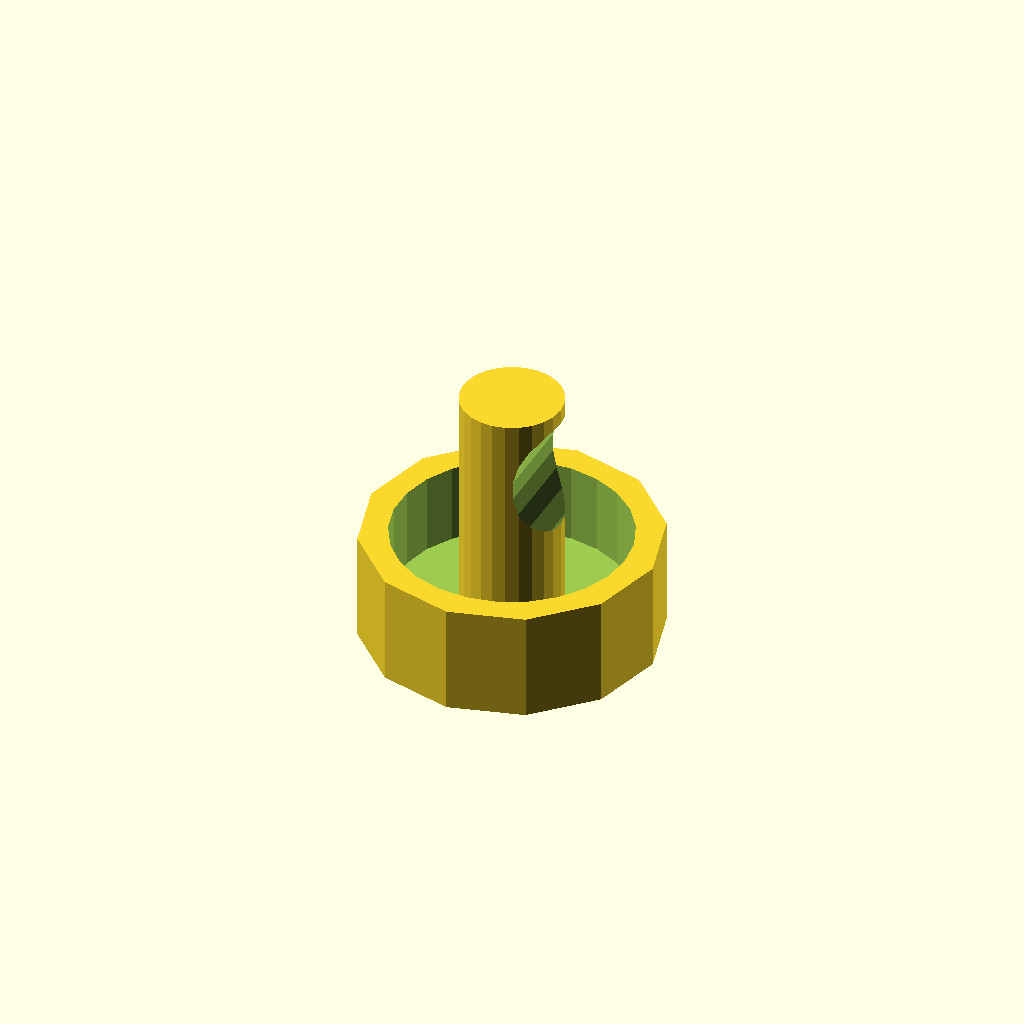
Cell 1 — every parameter at its default value.
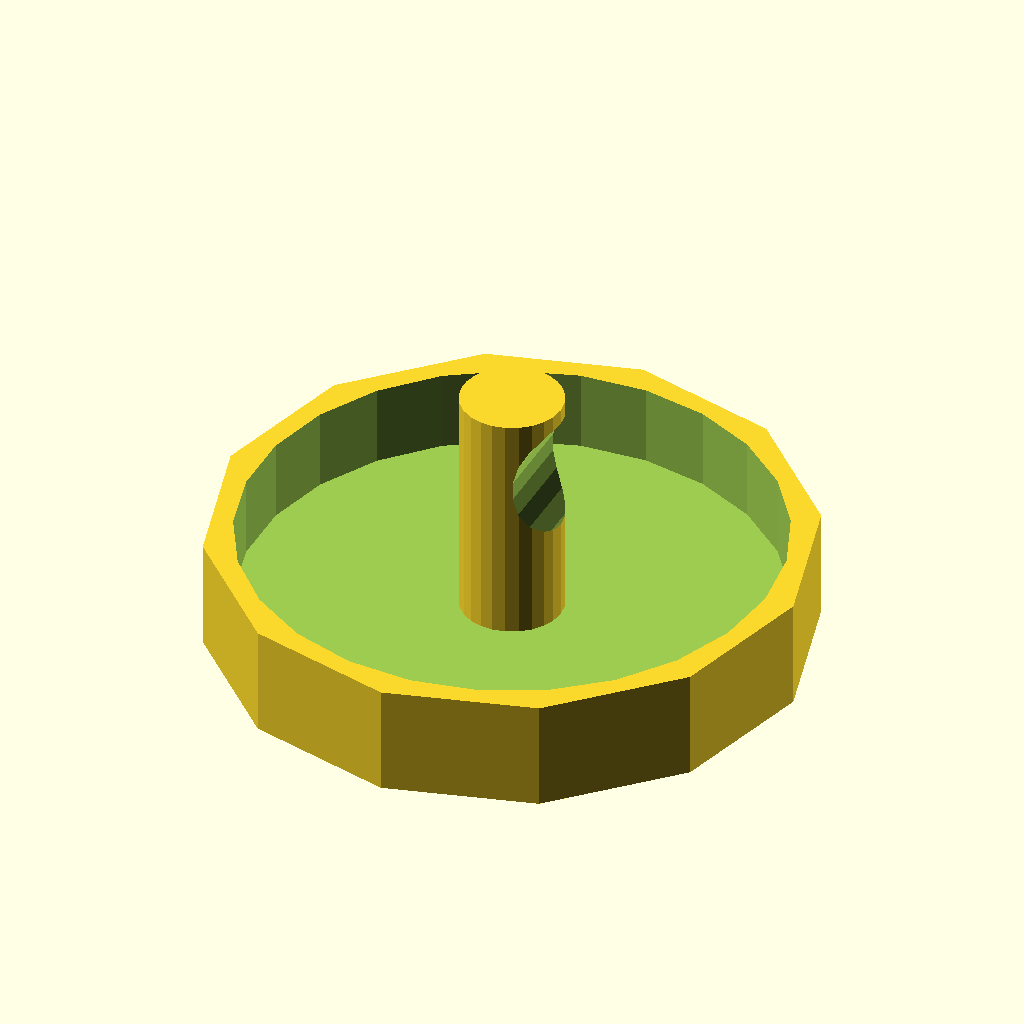
Cell 2: knob_dia = 80 (everything else at default).
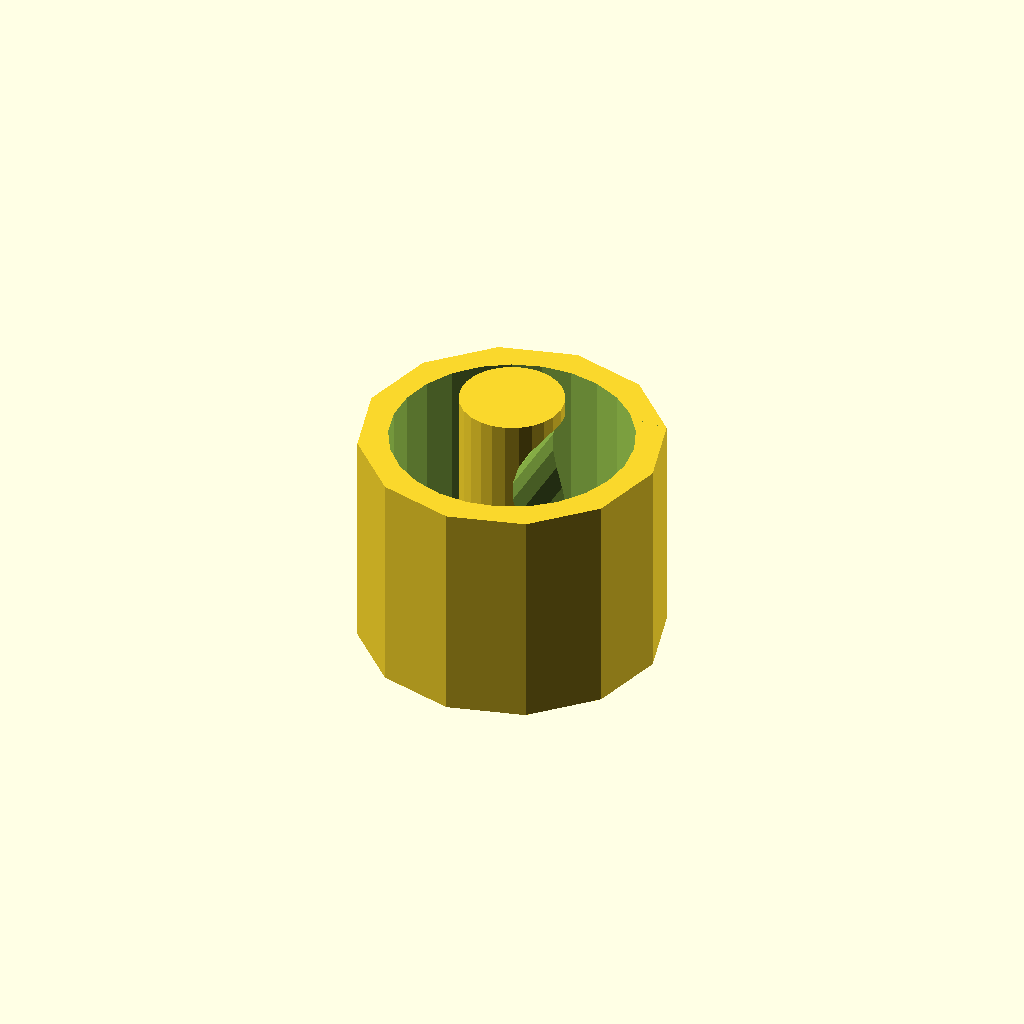
Cell 3 — knob_height set to 30, the other parameters unchanged.
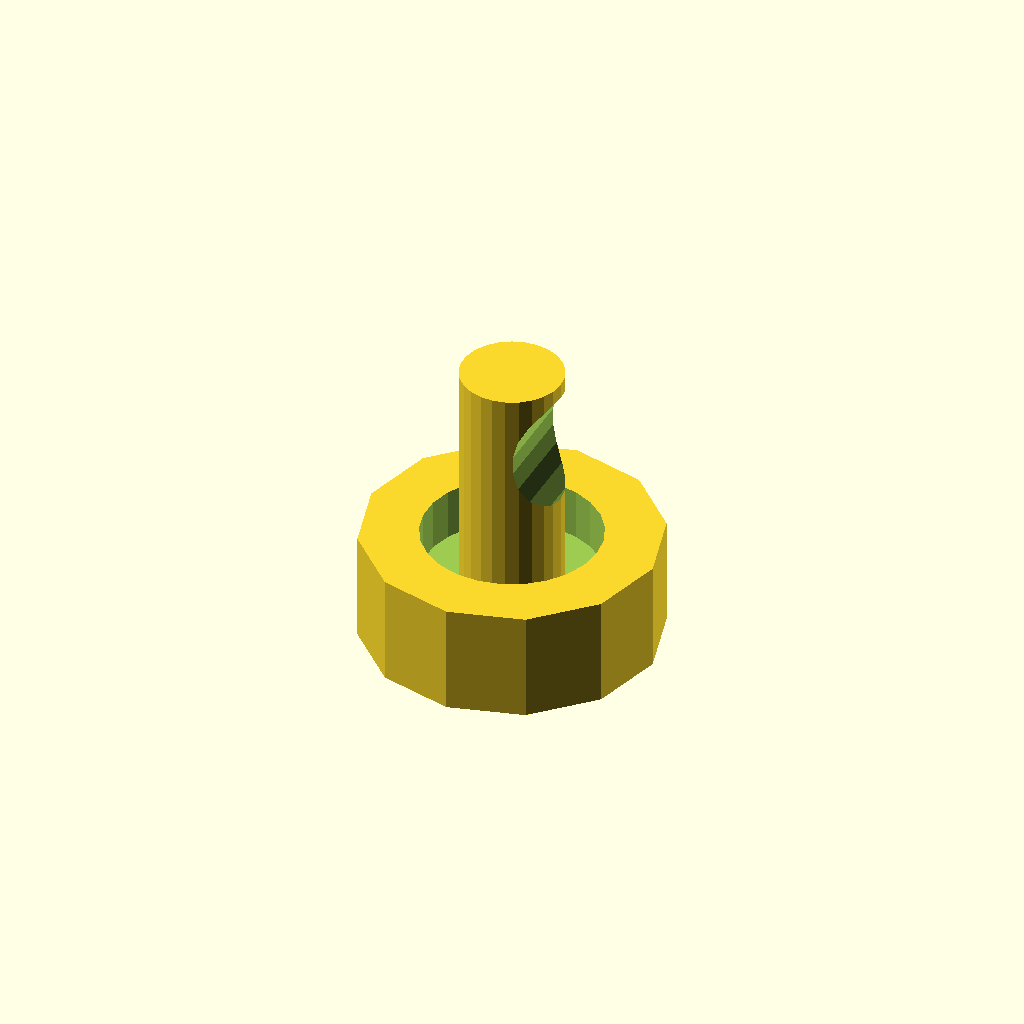
Cell 4: knob_wall = 8 (everything else at default).
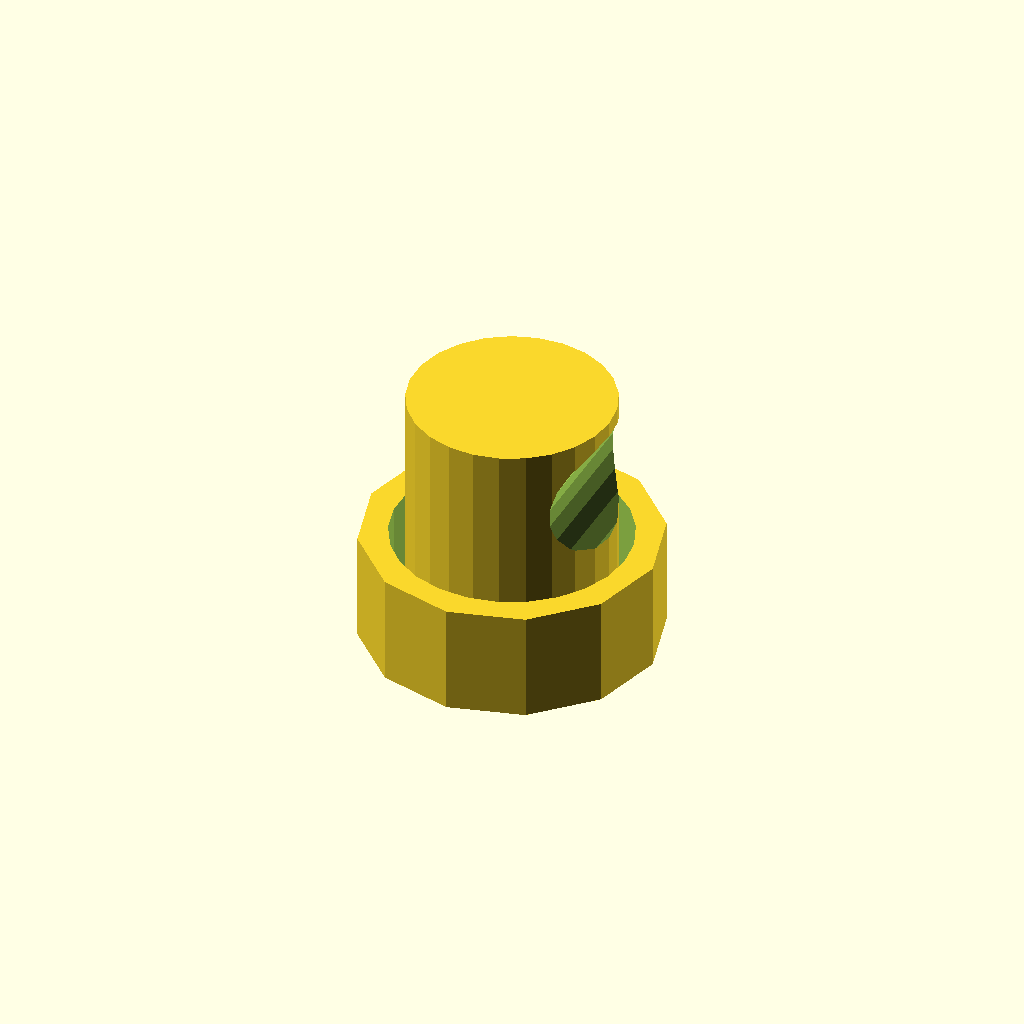
Cell 5 — post_dia set to 27.6, the other parameters unchanged.
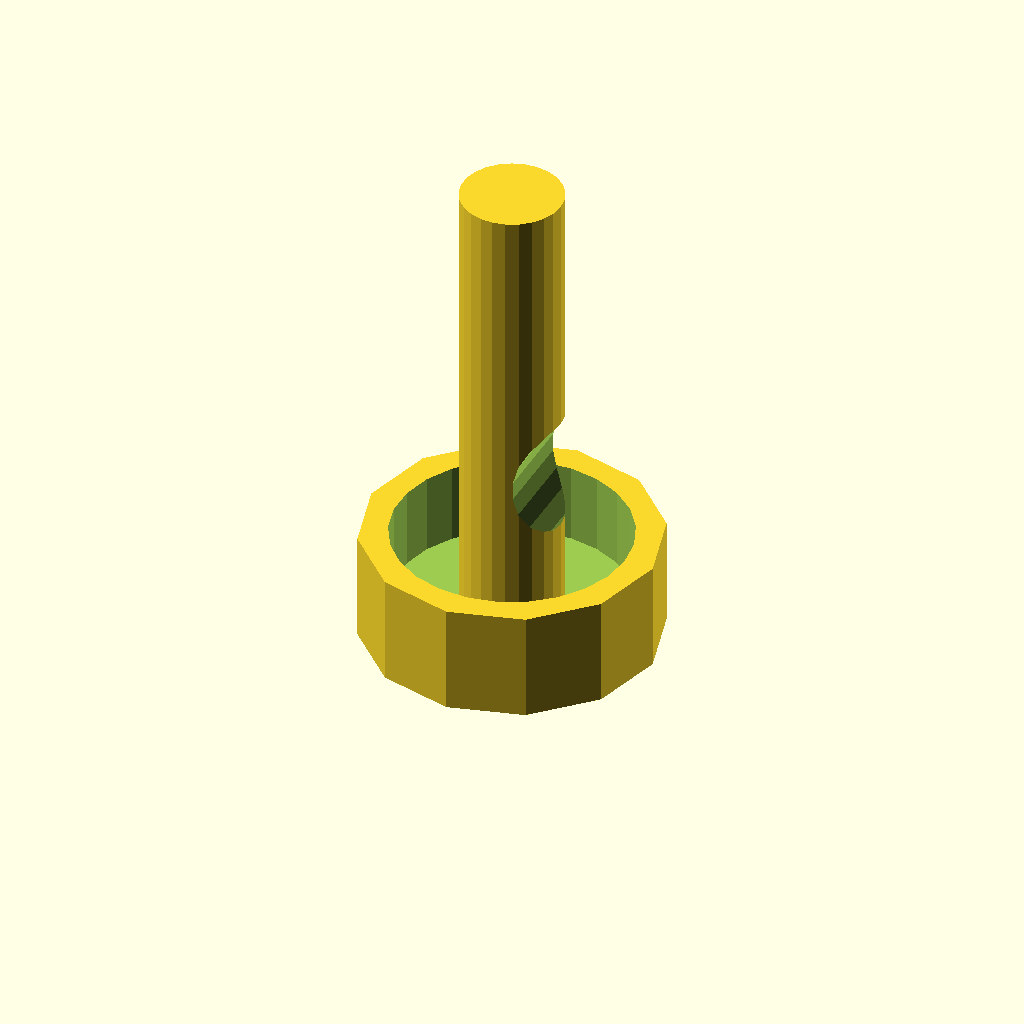
Cell 6 — post_height set to 64, the other parameters unchanged.
All cells are drawn from one camera (rotation 55°, 0°, 25°, orthographic, colour scheme Cornfield), so only the parameter changes between them.
Source of the model, shower-hack/shower-knob.scad:
knob_dia = 40.0;
knob_height = 15.0;
knob_wall = 4.0;

post_dia = 13.8;// - 0.5;
post_height = 32.0;

pipe_off_x = 6.5 - 0.5;
pipe_off_z = 22.0;
pipe_dia = 20.0;

$fn = 25;

difference() {
    cylinder(d = knob_dia, h = knob_height, $fn = 12);
    
    translate([0, 0, knob_wall])
    cylinder(d = knob_dia - knob_wall * 2, h = knob_height);
}

difference() {
    translate([0, 0, knob_wall])
    cylinder(d = post_dia, h = post_height);

    translate([post_dia / 2 + pipe_off_x, 10, knob_wall + pipe_off_z])
    rotate([90, 0, 0])
    cylinder(d = pipe_dia, h = 20);
}
Parameter table extracted from the source (name, type, default, range or options):
knob_dia: number, default 40
knob_height: number, default 15
knob_wall: number, default 4
post_dia: number, default 13.8
post_height: number, default 32
pipe_off_z: number, default 22
pipe_dia: number, default 20
